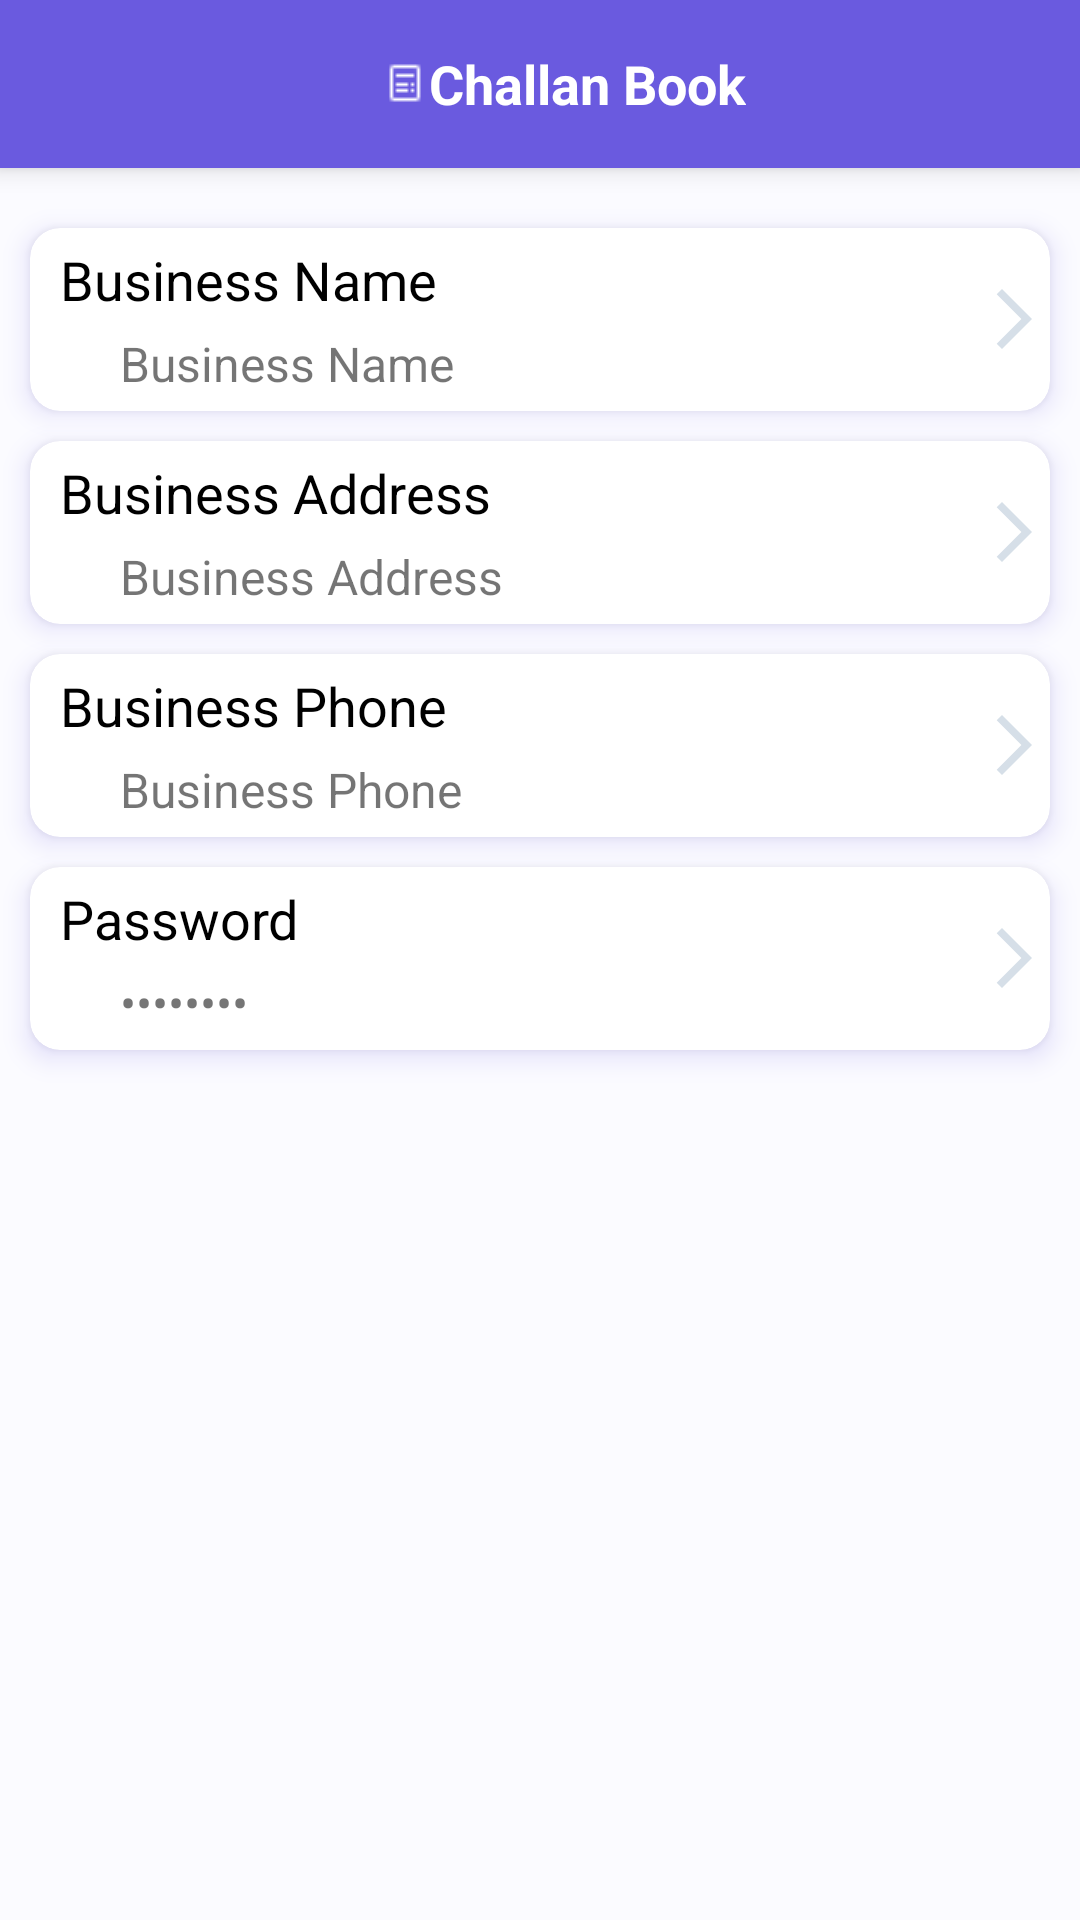

Here is an Android app screen rendered from its layout file. Give the layout XML and the strings, colors and styles it references.
<!-- AndroidManifest.xml: application theme Theme.ChallanBook -->
<!-- res/layout/activity_outlet.xml -->
<?xml version="1.0" encoding="utf-8"?>
<LinearLayout xmlns:android="http://schemas.android.com/apk/res/android"
    xmlns:app="http://schemas.android.com/apk/res-auto"
    xmlns:tools="http://schemas.android.com/tools"
    android:layout_width="match_parent"
    android:layout_height="match_parent"
    tools:context=".OutletActivity"
    android:orientation="vertical"
    android:background="@color/color2"

    >

    <include
        android:id="@+id/customtoolbar"
        layout="@layout/toolbar"
        android:orientation="vertical" />



    <androidx.cardview.widget.CardView
        android:layout_width="match_parent"
        android:layout_height="wrap_content"
        app:cardCornerRadius="10dp"
        app:cardElevation="5dp"
        android:layout_marginTop="20dp"
        android:layout_marginLeft="10dp"
        android:layout_marginRight="10dp"
        app:cardBackgroundColor="@color/white"
        android:id="@+id/lay1"
        android:outlineSpotShadowColor="@color/color1"

        >

        <ImageView
            android:layout_width="wrap_content"
            android:layout_height="wrap_content"
            android:background="@drawable/ic_baseline_arrow_forward_ios_24_2"
            android:layout_gravity="right|center"


            />

        <LinearLayout
            android:layout_width="wrap_content"
            android:layout_height="wrap_content"
            android:orientation="vertical"
            android:layout_marginTop="5dp"
            android:layout_marginBottom="5dp"
            android:layout_marginLeft="10dp"

            >

            <TextView
                android:layout_width="wrap_content"
                android:layout_height="wrap_content"
                android:text="Business Name"
                android:textSize="18sp"
                android:textColor="@color/black"/>

            <TextView
                android:layout_width="wrap_content"
                android:layout_height="wrap_content"
                android:text="Business Name"
                android:textSize="16sp"
                android:layout_marginTop="5dp"
                android:layout_marginLeft="20dp"
                android:id="@+id/outname"
                />


        </LinearLayout>
        

        
    </androidx.cardview.widget.CardView>

    <androidx.cardview.widget.CardView
        android:layout_width="match_parent"
        android:layout_height="wrap_content"
        app:cardCornerRadius="10dp"
        app:cardElevation="5dp"
        android:layout_marginTop="10dp"
        android:layout_marginLeft="10dp"
        android:layout_marginRight="10dp"
        app:cardBackgroundColor="@color/white"
        android:id="@+id/lay2"
        android:outlineSpotShadowColor="@color/color1"
        >
        <ImageView
            android:layout_width="wrap_content"
            android:layout_height="wrap_content"
            android:background="@drawable/ic_baseline_arrow_forward_ios_24_2"
            android:layout_gravity="right|center"

            />

        <LinearLayout
            android:layout_width="wrap_content"
            android:layout_height="wrap_content"
            android:orientation="vertical"
            android:layout_marginTop="5dp"
            android:layout_marginBottom="5dp"
            android:layout_marginLeft="10dp"
            >

            <TextView
                android:layout_width="wrap_content"
                android:layout_height="wrap_content"
                android:text="Business Address"
                android:textSize="18sp"
                android:textColor="@color/black"/>

            <TextView
                android:layout_width="wrap_content"
                android:layout_height="wrap_content"
                android:text="Business Address"
                android:textSize="16sp"
                android:layout_marginTop="5dp"
                android:layout_marginLeft="20dp"
                android:id="@+id/outadd"
                />


        </LinearLayout>



    </androidx.cardview.widget.CardView>



    <androidx.cardview.widget.CardView
        android:layout_width="match_parent"
        android:layout_height="wrap_content"
        app:cardCornerRadius="10dp"
        app:cardElevation="5dp"
        android:layout_marginTop="10dp"
        android:layout_marginLeft="10dp"
        android:layout_marginRight="10dp"
        app:cardBackgroundColor="@color/white"
        android:id="@+id/lay3"
        android:outlineSpotShadowColor="@color/color1"
        >

        <ImageView
            android:layout_width="wrap_content"
            android:layout_height="wrap_content"
            android:background="@drawable/ic_baseline_arrow_forward_ios_24_2"
            android:layout_gravity="right|center"

            />
        <LinearLayout
            android:layout_width="wrap_content"
            android:layout_height="wrap_content"
            android:orientation="vertical"
            android:layout_marginTop="5dp"
            android:layout_marginBottom="5dp"
            android:layout_marginLeft="10dp"
            >

            <TextView
                android:layout_width="wrap_content"
                android:layout_height="wrap_content"
                android:text="Business Phone"
                android:textSize="18sp"
                android:textColor="@color/black"/>

            <TextView
                android:layout_width="wrap_content"
                android:layout_height="wrap_content"
                android:text="Business Phone"
                android:textSize="16sp"
                android:layout_marginTop="5dp"
                android:layout_marginLeft="20dp"
                android:id="@+id/outlet"
                />


        </LinearLayout>



    </androidx.cardview.widget.CardView>


    <androidx.cardview.widget.CardView
        android:layout_width="match_parent"
        android:layout_height="wrap_content"
        app:cardCornerRadius="10dp"
        app:cardElevation="5dp"
        android:layout_marginTop="10dp"
        android:layout_marginLeft="10dp"
        android:layout_marginRight="10dp"
         app:cardBackgroundColor="@color/white"
        android:id="@+id/lay4"
        android:outlineSpotShadowColor="@color/color1"


        >
        <ImageView
            android:layout_width="wrap_content"
            android:layout_height="wrap_content"
            android:background="@drawable/ic_baseline_arrow_forward_ios_24_2"
            android:layout_gravity="right|center"

            />

        <LinearLayout
            android:layout_width="wrap_content"
            android:layout_height="wrap_content"
            android:orientation="vertical"
            android:layout_marginTop="5dp"
            android:layout_marginBottom="5dp"
            android:layout_marginLeft="10dp"
            >

            <TextView
                android:layout_width="wrap_content"
                android:layout_height="wrap_content"
                android:text="Password"
                android:textSize="18sp"
                android:textColor="@color/black"/>

            <TextView
                android:layout_width="wrap_content"
                android:layout_height="wrap_content"
                android:text="Password"
                android:textSize="16sp"
                android:layout_marginTop="5dp"
                android:layout_marginLeft="20dp"
                android:id="@+id/outpass"
                android:inputType="textPassword"

                />


        </LinearLayout>



    </androidx.cardview.widget.CardView>



</LinearLayout>
<!-- res/layout/toolbar.xml (included above) -->
<?xml version="1.0" encoding="utf-8"?>
    <androidx.appcompat.widget.Toolbar
        xmlns:android="http://schemas.android.com/apk/res/android"
        android:id="@+id/toolbar"
        android:minHeight="?attr/actionBarSize"
        android:layout_width="match_parent"
        android:layout_height="?attr/actionBarSize"
        android:elevation="5dp"
        android:background="@color/color1">


            <RelativeLayout
                android:layout_width="match_parent"
                android:layout_height="wrap_content"

                >

                <TextView
                    android:layout_width="wrap_content"
                    android:layout_height="wrap_content"
                    android:text="Challan Book"
                    android:textStyle="bold"
                    android:textColor="@color/white"
                    android:textSize="18sp"
                    android:layout_centerInParent="true"
                    android:drawableLeft="@drawable/icons8_bill_16px_2"

                    />



                <ImageView

                    android:layout_width="30dp"
                    android:layout_height="match_parent"
                    android:background="?attr/selectableItemBackground"
                    android:src="@drawable/icons8_pull_down_50px_1"
                    android:layout_alignParentRight="true"
                    android:id="@+id/menubutton"
                    android:layout_marginRight="20dp"
                    />








            </RelativeLayout>
    </androidx.appcompat.widget.Toolbar>
<!-- resources referenced by this layout -->
<resources>
  <color name="black">#FF000000</color>
  <color name="color1">#6A5ADF</color>
  <color name="color2">#fbfbff</color>
  <color name="white">#ffffff</color>
  <!-- drawable ic_baseline_arrow_forward_ios_24_2 (drawable-v24) -->
  <vector android:autoMirrored="true" android:height="24dp"
      android:tint="#D6DFE8" android:viewportHeight="24"
      android:viewportWidth="24" android:width="24dp" xmlns:android="http://schemas.android.com/apk/res/android">
      <path android:fillColor="@android:color/white" android:pathData="M6.23,20.23l1.77,1.77l10,-10l-10,-10l-1.77,1.77l8.23,8.23z"/>
  </vector>
  <!-- drawable icons8_bill_16px_2: png bitmap (drawable, 210 bytes) -->
  <style name="Theme.ChallanBook" parent="Theme.AppCompat.Light.DarkActionBar">
          
          <item name="colorPrimary">@color/color1</item>
          <item name="colorPrimaryVariant">@color/color1</item>
          <item name="colorOnPrimary">@color/black</item>
          
          <item name="colorSecondary">@color/teal_200</item>
          <item name="colorSecondaryVariant">@color/teal_200</item>
          <item name="colorOnSecondary">@color/black</item>
          
          <item name="android:statusBarColor" tools:targetApi="l">?attr/colorPrimaryVariant</item>
          
  
  
      </style>
  <color name="teal_200">#FF03DAC5</color>
</resources>
